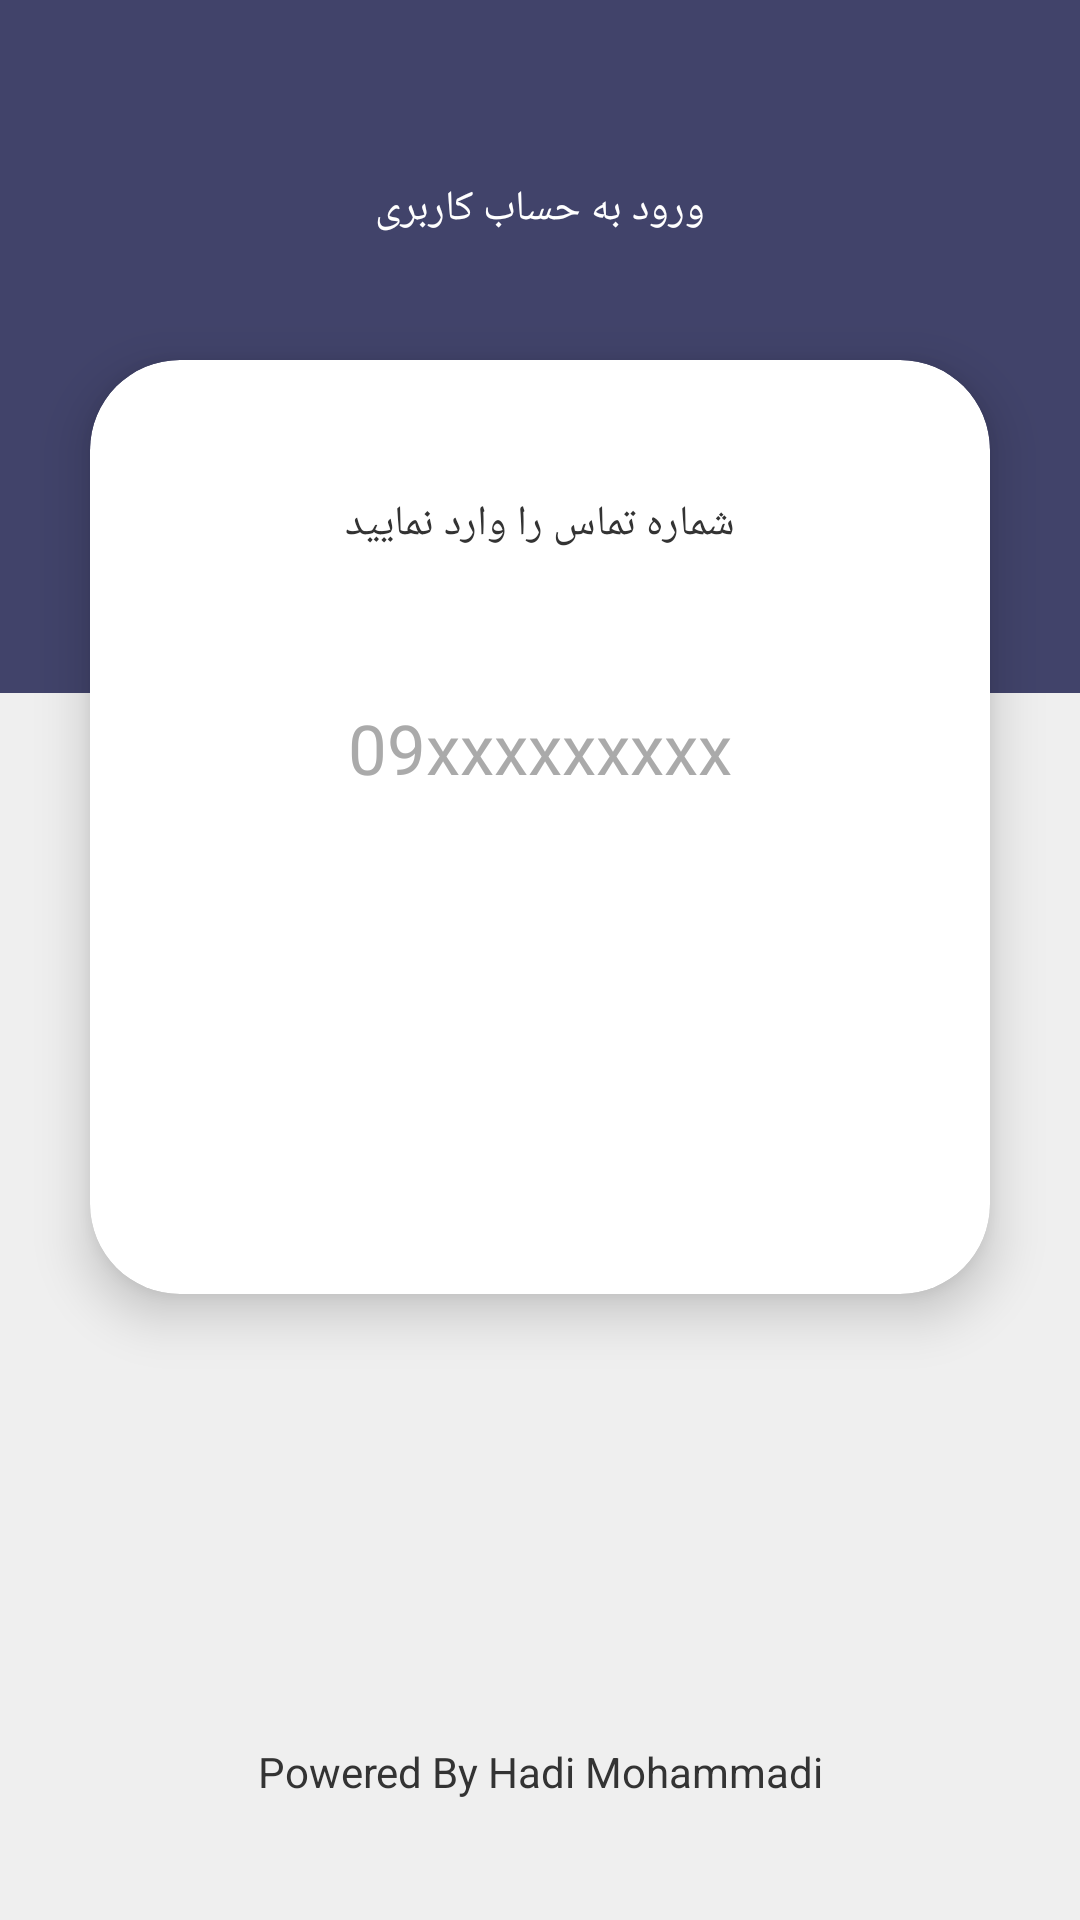

Here is an Android app screen rendered from its layout file. Give the layout XML and the strings, colors and styles it references.
<!-- AndroidManifest.xml: application theme Theme.BEHARFIM -->
<!-- res/layout/activity_login.xml -->
<?xml version="1.0" encoding="utf-8"?>
<RelativeLayout xmlns:android="http://schemas.android.com/apk/res/android"
    xmlns:app="http://schemas.android.com/apk/res-auto"
    xmlns:tools="http://schemas.android.com/tools"
    android:layout_width="match_parent"
    android:layout_height="match_parent"
    android:background="#eeee"
    tools:context=".Login">

    <RelativeLayout
        android:layout_width="match_parent"
        android:layout_height="231dp"
        android:background="@color/colorPrimary" />


    <TextView
        android:layout_width="wrap_content"
        android:layout_height="wrap_content"
        android:layout_centerHorizontal="true"
        android:layout_marginTop="60dp"
        android:text="ورود به حساب کاربری"
        android:textColor="@color/white" />


    <androidx.cardview.widget.CardView
        android:id="@+id/cardLogin"
        android:layout_width="match_parent"
        android:layout_height="wrap_content"
        android:layout_marginLeft="30dp"
        android:layout_marginTop="120dp"
        android:layout_marginRight="30dp"
        app:cardBackgroundColor="#fff"
        app:cardCornerRadius="30dp"
        app:cardElevation="10dp">

        <LinearLayout
            android:layout_width="match_parent"
            android:layout_height="wrap_content"
            android:layout_marginTop="10dp"
            android:gravity="center"
            android:orientation="vertical"
            android:padding="35dp">

            <TextView
                android:layout_width="wrap_content"
                android:layout_height="wrap_content"
                android:text="شماره تماس را وارد نمایید"
                android:textColor="#333" />


            <com.google.android.material.textfield.TextInputLayout
                android:id="@+id/textField"
                android:layout_width="match_parent"
                android:layout_height="wrap_content"
                android:layout_marginTop="10dp"
                android:background="#fff"
                android:hint="09xxxxxxxxx"

                android:textColorHint="#aaa">

                <com.google.android.material.textfield.TextInputEditText
                    android:id="@+id/etNumber"
                    android:layout_width="match_parent"
                    android:layout_height="wrap_content"
                    android:background="#fff"
                    android:gravity="center"
                    android:inputType="number"
                    android:maxLength="11"
                    android:padding="30dp"
                    android:textColor="#333"
                    android:textSize="23sp" />

            </com.google.android.material.textfield.TextInputLayout>

            <Button
                android:id="@+id/submitButton"
                android:layout_width="match_parent"
                android:layout_height="wrap_content"
                android:layout_marginTop="10dp"
                android:enabled="false"
                android:background="@color/white"
                android:onClick="login"
                android:text="ورود به اپلیکیشن"
                android:textColor="#fff" />

            <LinearLayout
                android:id="@+id/one"
                android:visibility="invisible"
                android:layout_width="wrap_content"
                android:layout_height="wrap_content"
                android:orientation="horizontal"
                android:paddingTop="10dp"
                android:paddingBottom="10dp">

                <TextView
                    android:id="@+id/resend"
                    android:visibility="gone"
                    android:layout_width="wrap_content"
                    android:layout_height="wrap_content"
                    android:layout_marginRight="10dp"
                    android:text="ارسال مجدد"
                    android:textColor="#4285F4"
                    android:textSize="17sp" />
                <TextView
                    android:id="@+id/countdownText"
                    android:layout_width="wrap_content"
                    android:layout_height="wrap_content"
                    android:layout_marginRight="10dp"
                    android:enabled="false"
                    android:onClick="reDo"
                    android:text="(01:00)"
                    android:textColor="#4285F4"
                    android:textSize="17sp" />


                <TextView
                    android:layout_width="wrap_content"
                    android:layout_height="wrap_content"
                    android:text="کد ارسال نشد ؟"
                    android:textColor="#333" />

            </LinearLayout>

        </LinearLayout>


    </androidx.cardview.widget.CardView>


    <LinearLayout
        android:id="@+id/codeLayout"
        android:layout_width="match_parent"
        android:layout_height="wrap_content"
        android:layout_below="@+id/cardLogin"
        android:gravity="center"
        android:orientation="vertical"
        android:visibility="invisible">

        <TextView
            android:layout_width="wrap_content"
            android:layout_height="wrap_content"
            android:layout_marginTop="20dp"
            android:text="کد ارسال شده را وارد نمایید"
            android:textColor="#333" />


        <LinearLayout
            android:layout_width="match_parent"
            android:layout_height="wrap_content"
            android:gravity="center"

            android:orientation="horizontal">


            <androidx.cardview.widget.CardView
                android:layout_width="250dp"
                android:layout_height="50dp"
                android:layout_margin="20dp"
                app:cardBackgroundColor="#fff"
                app:cardCornerRadius="20dp"
                app:cardElevation="5dp">


                <EditText
                    android:id="@+id/et4"
                    android:layout_width="match_parent"
                    android:layout_height="match_parent"
                    android:background="#00000000"
                    android:gravity="center"
                    android:inputType="number"
                    android:maxLength="4"
                    android:singleLine="true"
                    android:textColor="#333"
                    android:textSize="25sp" />


            </androidx.cardview.widget.CardView>


        </LinearLayout>

        <LinearLayout
            android:id="@+id/sendcodec"
            android:layout_width="match_parent"
            android:layout_height="wrap_content"
            android:gravity="center"

            android:orientation="horizontal">


            <androidx.cardview.widget.CardView
                android:layout_width="180dp"

                android:layout_height="wrap_content"
                android:layout_margin="20dp"
                app:cardBackgroundColor="#fff"
                app:cardCornerRadius="20dp"
                app:cardElevation="5dp">


                <Button
                    android:id="@+id/sendcode"
                    android:layout_width="match_parent"
                    android:layout_height="match_parent"
                    android:enabled="false"
                    android:gravity="center"
                    android:singleLine="true"

                    android:text="ارسال کد"
                    android:textColor="@color/white"
                    android:textSize="25sp" />


            </androidx.cardview.widget.CardView>


        </LinearLayout>

    </LinearLayout>


    <TextView
        android:layout_width="wrap_content"
        android:layout_height="wrap_content"
        android:layout_alignParentBottom="true"
        android:layout_centerHorizontal="true"
        android:layout_marginBottom="40dp"
        android:gravity="center"
        android:text="Powered By Hadi Mohammadi"
        android:textColor="#333" />


</RelativeLayout>
<!-- resources referenced by this layout -->
<resources>
  <color name="colorPrimary">#41436A</color>
  <color name="white">#FFFFFFFF</color>
  <style name="Theme.BEHARFIM" parent="Theme.AppCompat.Light.NoActionBar">
          
          <item name="colorPrimary">#41436A</item>
          <item name="colorPrimaryDark">#2D2E4E</item>
          <item name="colorAccent">#F54768</item>
          <item name="fontFamily">@font/iran</item>
      </style>
</resources>
